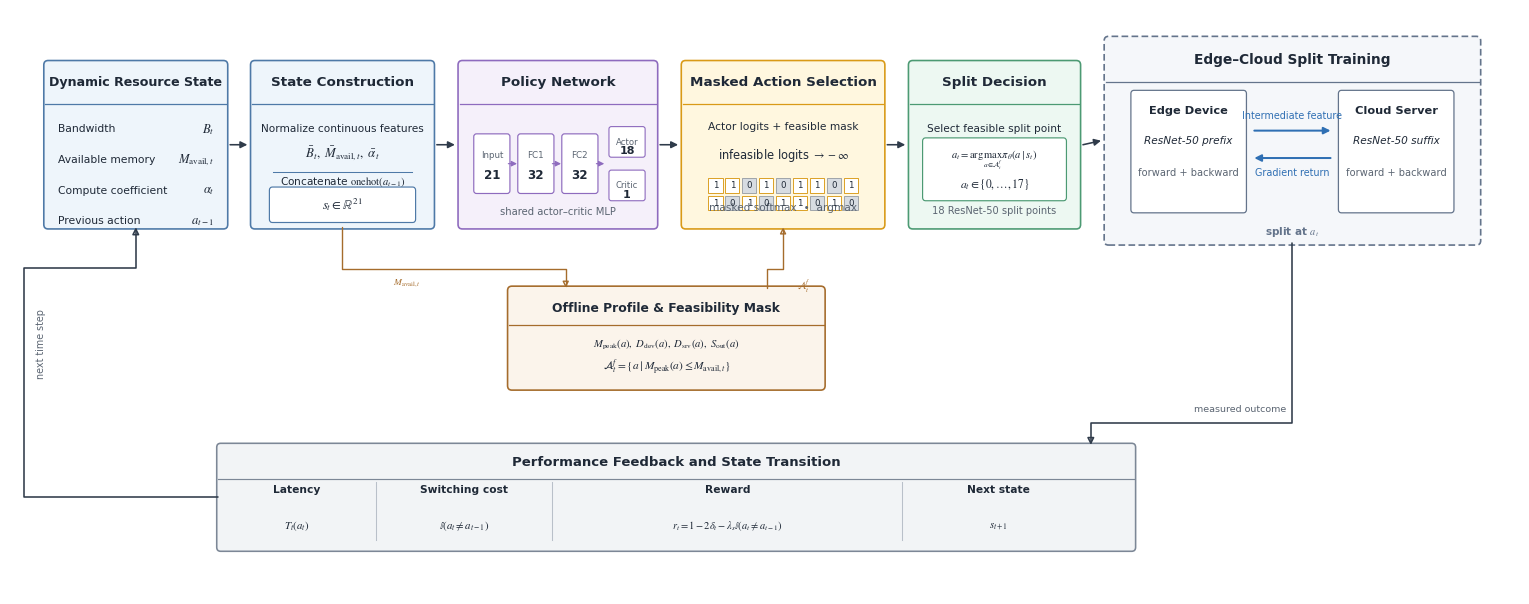

Write the Python code that produced this figure.
from pathlib import Path

import matplotlib as mpl
import matplotlib.pyplot as plt
from matplotlib.patches import (
    FancyBboxPatch,
    FancyArrowPatch,
    Rectangle,
)
from matplotlib.path import Path as MplPath


# ============================================================
# 1. Fixed workspace and output files
# ============================================================

WORKDIR = Path(r"D:\pythonWork\formal_test\figure1")
WORKDIR.mkdir(parents=True, exist_ok=True)

PNG_PATH = WORKDIR / "masked_ppo_framework.png"
PDF_PATH = WORKDIR / "masked_ppo_framework.pdf"
SVG_PATH = WORKDIR / "masked_ppo_framework.svg"

# Delete only previous outputs.
# Do not delete any other files in the workspace.
for output_file in (
    PNG_PATH,
    PDF_PATH,
    SVG_PATH,
):
    if output_file.exists():
        output_file.unlink()


# ============================================================
# 2. Matplotlib global configuration
# ============================================================

mpl.rcParams.update({
    "font.family": "sans-serif",
    "font.sans-serif": [
        "Arial",
        "DejaVu Sans",
    ],
    "font.size": 8.2,
    "mathtext.fontset": "stix",
    "axes.unicode_minus": False,

    # Keep fonts editable in vector outputs.
    "pdf.fonttype": 42,
    "ps.fonttype": 42,
    "svg.fonttype": "none",
})


# ============================================================
# 3. EI-conference color palette
# ============================================================

COLORS = {
    "ink": "#1F2937",
    "muted": "#5B6572",
    "line": "#2F3B4A",

    "state_border": "#4E79A7",
    "state_fill": "#EEF5FB",

    "policy_border": "#8E6BBE",
    "policy_fill": "#F5F0FA",

    "mask_border": "#D99A17",
    "mask_fill": "#FFF7DF",

    "decision_border": "#4C9A73",
    "decision_fill": "#EDF8F2",

    "training_border": "#64748B",
    "training_fill": "#F5F7FA",

    "feedback_border": "#7C8796",
    "feedback_fill": "#F2F4F6",

    "profile_border": "#A56C2C",
    "profile_fill": "#FBF4EB",

    "communication": "#2F6FB3",

    "white": "#FFFFFF",
    "masked_cell": "#D7DCE2",
}


# ============================================================
# 4. Canvas
# ============================================================

fig, ax = plt.subplots(
    figsize=(15.4, 6.15),
    facecolor="white",
)

ax.set_xlim(0, 19.2)
ax.set_ylim(0, 7.25)
ax.axis("off")


# ============================================================
# 5. Drawing helper functions
# ============================================================

def rounded_box(
    x,
    y,
    width,
    height,
    face_color,
    edge_color,
    linewidth=1.15,
    linestyle="-",
    radius=0.055,
    zorder=2,
):
    """
    Draw one rounded rectangular box.
    """

    patch = FancyBboxPatch(
        (x, y),
        width,
        height,
        boxstyle=(
            f"round,pad=0.02,"
            f"rounding_size={radius}"
        ),
        facecolor=face_color,
        edgecolor=edge_color,
        linewidth=linewidth,
        linestyle=linestyle,
        zorder=zorder,
    )

    ax.add_patch(patch)
    return patch


def draw_card(
    x,
    y,
    width,
    height,
    title,
    face_color,
    edge_color,
    header_height=0.52,
    title_fontsize=9.7,
):
    """
    Draw a main framework card with
    a separated title header.
    """

    rounded_box(
        x=x,
        y=y,
        width=width,
        height=height,
        face_color=face_color,
        edge_color=edge_color,
        linewidth=1.18,
        radius=0.055,
    )

    separator_y = (
        y
        + height
        - header_height
    )

    ax.plot(
        [x, x + width],
        [separator_y, separator_y],
        color=edge_color,
        linewidth=0.90,
        zorder=3,
    )

    ax.text(
        x + width / 2,
        y + height - 0.17,
        title,
        ha="center",
        va="top",
        fontsize=title_fontsize,
        fontweight="bold",
        linespacing=1.02,
        color=COLORS["ink"],
        zorder=4,
    )

    return separator_y


def straight_arrow(
    x_start,
    y_start,
    x_end,
    y_end,
    color=None,
    linewidth=1.15,
    mutation_scale=10,
):
    """
    Draw one straight arrow.
    """

    if color is None:
        color = COLORS["line"]

    arrow_patch = FancyArrowPatch(
        (x_start, y_start),
        (x_end, y_end),
        arrowstyle="-|>",
        mutation_scale=mutation_scale,
        linewidth=linewidth,
        color=color,
        shrinkA=0,
        shrinkB=0,
        zorder=7,
    )

    ax.add_patch(arrow_patch)
    return arrow_patch


def orthogonal_arrow(
    points,
    color=None,
    linewidth=1.15,
    mutation_scale=10,
):
    """
    Draw one orthogonal polyline arrow.

    The arrow follows the supplied points.
    No curved line is used.
    """

    if color is None:
        color = COLORS["line"]

    vertices = [points[0]]
    path_codes = [MplPath.MOVETO]

    for point in points[1:]:
        vertices.append(point)
        path_codes.append(MplPath.LINETO)

    path = MplPath(
        vertices,
        path_codes,
    )

    arrow_patch = FancyArrowPatch(
        path=path,
        arrowstyle="-|>",
        mutation_scale=mutation_scale,
        linewidth=linewidth,
        color=color,
        fill=False,
        zorder=6,
    )

    ax.add_patch(arrow_patch)
    return arrow_patch


def center_right(box):
    """
    Return the center point of a box's right edge.
    """

    x, y, width, height = box

    return (
        x + width,
        y + height / 2,
    )


def center_left(box):
    """
    Return the center point of a box's left edge.
    """

    x, y, width, height = box

    return (
        x,
        y + height / 2,
    )


# ============================================================
# 6. Fixed geometry
# ============================================================

TOP_Y = 4.55
TOP_HEIGHT = 2.05

STATE_BOX = (
    0.45,
    TOP_Y,
    2.30,
    TOP_HEIGHT,
)

STATE_CONSTRUCTION_BOX = (
    3.08,
    TOP_Y,
    2.30,
    TOP_HEIGHT,
)

POLICY_BOX = (
    5.72,
    TOP_Y,
    2.50,
    TOP_HEIGHT,
)

MASK_SELECTION_BOX = (
    8.56,
    TOP_Y,
    2.55,
    TOP_HEIGHT,
)

DECISION_BOX = (
    11.45,
    TOP_Y,
    2.15,
    TOP_HEIGHT,
)

TRAINING_BOX = (
    13.94,
    4.35,
    4.75,
    2.55,
)

PROFILE_BOX = (
    6.35,
    2.55,
    4.00,
    1.25,
)

FEEDBACK_BOX = (
    2.65,
    0.55,
    11.65,
    1.30,
)


# ============================================================
# 7. Module 1: Dynamic Resource State
# ============================================================

x, y, width, height = STATE_BOX

state_separator_y = draw_card(
    x=x,
    y=y,
    width=width,
    height=height,
    title="Dynamic Resource State",
    face_color=COLORS["state_fill"],
    edge_color=COLORS["state_border"],
    title_fontsize=9.1,
)

state_rows = [
    (
        "Bandwidth",
        r"$B_t$",
    ),
    (
        "Available memory",
        r"$M_{\mathrm{avail},t}$",
    ),
    (
        "Compute coefficient",
        r"$\alpha_t$",
    ),
    (
        "Previous action",
        r"$a_{t-1}$",
    ),
]

state_row_y = (
    state_separator_y
    - 0.31
)

for label, symbol in state_rows:
    ax.text(
        x + 0.16,
        state_row_y,
        label,
        ha="left",
        va="center",
        fontsize=7.75,
        color=COLORS["ink"],
        zorder=4,
    )

    ax.text(
        x + width - 0.15,
        state_row_y,
        symbol,
        ha="right",
        va="center",
        fontsize=9.10,
        color=COLORS["ink"],
        zorder=4,
    )

    state_row_y -= 0.38


# ============================================================
# 8. Module 2: State Construction
# ============================================================

x, y, width, height = STATE_CONSTRUCTION_BOX

state_construction_separator_y = draw_card(
    x=x,
    y=y,
    width=width,
    height=height,
    title="State Construction",
    face_color=COLORS["state_fill"],
    edge_color=COLORS["state_border"],
)

ax.text(
    x + width / 2,
    state_construction_separator_y - 0.31,
    "Normalize continuous features",
    ha="center",
    va="center",
    fontsize=7.60,
    color=COLORS["ink"],
    zorder=4,
)

ax.text(
    x + width / 2,
    state_construction_separator_y - 0.62,
    (
        r"$\bar{B}_t,\ "
        r"\bar{M}_{\mathrm{avail},t},\ "
        r"\bar{\alpha}_t$"
    ),
    ha="center",
    va="center",
    fontsize=9.30,
    color=COLORS["ink"],
    zorder=4,
)

ax.plot(
    [
        x + 0.27,
        x + width - 0.27,
    ],
    [
        state_construction_separator_y - 0.84,
        state_construction_separator_y - 0.84,
    ],
    color=COLORS["state_border"],
    linewidth=0.75,
    zorder=3,
)

ax.text(
    x + width / 2,
    state_construction_separator_y - 0.96,
    (
        r"Concatenate "
        r"$\mathrm{onehot}(a_{t-1})$"
    ),
    ha="center",
    va="center",
    fontsize=7.60,
    color=COLORS["ink"],
    zorder=4,
)

rounded_box(
    x=x + 0.24,
    y=y + 0.08,
    width=width - 0.48,
    height=0.40,
    face_color=COLORS["white"],
    edge_color=COLORS["state_border"],
    linewidth=0.85,
    radius=0.04,
    zorder=3,
)

ax.text(
    x + width / 2,
    y + 0.28,
    r"$s_t\in\mathbb{R}^{21}$",
    ha="center",
    va="center",
    fontsize=9.20,
    fontweight="bold",
    color=COLORS["ink"],
    zorder=4,
)


# ============================================================
# 9. Module 3: Policy Network
# ============================================================

x, y, width, height = POLICY_BOX

policy_separator_y = draw_card(
    x=x,
    y=y,
    width=width,
    height=height,
    title="Policy Network",
    face_color=COLORS["policy_fill"],
    edge_color=COLORS["policy_border"],
)

policy_center_y = (
    policy_separator_y
    - 0.74
)

policy_node_width = 0.42
policy_node_height = 0.70
policy_node_gap = 0.14
policy_start_x = x + 0.20

policy_nodes = [
    (
        "Input",
        "21",
    ),
    (
        "FC1",
        "32",
    ),
    (
        "FC2",
        "32",
    ),
]

for index, (
    node_name,
    node_units,
) in enumerate(policy_nodes):

    node_x = (
        policy_start_x
        + index
        * (
            policy_node_width
            + policy_node_gap
        )
    )

    rounded_box(
        x=node_x,
        y=(
            policy_center_y
            - policy_node_height / 2
        ),
        width=policy_node_width,
        height=policy_node_height,
        face_color=COLORS["white"],
        edge_color=COLORS["policy_border"],
        linewidth=0.85,
        radius=0.035,
        zorder=3,
    )

    ax.text(
        node_x + policy_node_width / 2,
        policy_center_y + 0.10,
        node_name,
        ha="center",
        va="center",
        fontsize=6.30,
        color=COLORS["muted"],
        zorder=4,
    )

    ax.text(
        node_x + policy_node_width / 2,
        policy_center_y - 0.14,
        node_units,
        ha="center",
        va="center",
        fontsize=8.60,
        fontweight="bold",
        color=COLORS["ink"],
        zorder=4,
    )

    if index < 2:
        straight_arrow(
            x_start=(
                node_x
                + policy_node_width
            ),
            y_start=policy_center_y,
            x_end=(
                node_x
                + policy_node_width
                + policy_node_gap
                - 0.03
            ),
            y_end=policy_center_y,
            color=COLORS["policy_border"],
            linewidth=0.85,
            mutation_scale=8,
        )


last_shared_layer_right = (
    policy_start_x
    + 2
    * (
        policy_node_width
        + policy_node_gap
    )
    + policy_node_width
)

branch_x = (
    x
    + width
    - 0.58
)

straight_arrow(
    x_start=last_shared_layer_right,
    y_start=policy_center_y,
    x_end=branch_x - 0.08,
    y_end=policy_center_y,
    color=COLORS["policy_border"],
    linewidth=0.85,
    mutation_scale=8,
)

rounded_box(
    x=branch_x,
    y=policy_center_y + 0.10,
    width=0.42,
    height=0.34,
    face_color=COLORS["white"],
    edge_color=COLORS["policy_border"],
    linewidth=0.80,
    radius=0.03,
    zorder=3,
)

rounded_box(
    x=branch_x,
    y=policy_center_y - 0.44,
    width=0.42,
    height=0.34,
    face_color=COLORS["white"],
    edge_color=COLORS["policy_border"],
    linewidth=0.80,
    radius=0.03,
    zorder=3,
)

ax.text(
    branch_x + 0.21,
    policy_center_y + 0.27,
    "Actor",
    ha="center",
    va="center",
    fontsize=6.10,
    color=COLORS["muted"],
    zorder=4,
)

ax.text(
    branch_x + 0.21,
    policy_center_y + 0.16,
    "18",
    ha="center",
    va="center",
    fontsize=8.00,
    fontweight="bold",
    color=COLORS["ink"],
    zorder=4,
)

ax.text(
    branch_x + 0.21,
    policy_center_y - 0.27,
    "Critic",
    ha="center",
    va="center",
    fontsize=6.10,
    color=COLORS["muted"],
    zorder=4,
)

ax.text(
    branch_x + 0.21,
    policy_center_y - 0.38,
    "1",
    ha="center",
    va="center",
    fontsize=8.00,
    fontweight="bold",
    color=COLORS["ink"],
    zorder=4,
)

ax.text(
    x + width / 2,
    y + 0.19,
    "shared actor\u2013critic MLP",
    ha="center",
    va="center",
    fontsize=7.20,
    color=COLORS["muted"],
    zorder=4,
)


# ============================================================
# 10. Module 4: Masked Action Selection
# ============================================================

x, y, width, height = MASK_SELECTION_BOX

mask_separator_y = draw_card(
    x=x,
    y=y,
    width=width,
    height=height,
    title="Masked Action Selection",
    face_color=COLORS["mask_fill"],
    edge_color=COLORS["mask_border"],
)

ax.text(
    x + width / 2,
    mask_separator_y - 0.28,
    "Actor logits + feasible mask",
    ha="center",
    va="center",
    fontsize=7.65,
    color=COLORS["ink"],
    zorder=4,
)

ax.text(
    x + width / 2,
    mask_separator_y - 0.63,
    r"infeasible logits $\rightarrow -\infty$",
    ha="center",
    va="center",
    fontsize=8.30,
    color=COLORS["ink"],
    zorder=4,
)

mask_values = [
    1, 1, 0, 1, 0, 1, 1, 0, 1,
    1, 0, 1, 0, 1, 1, 0, 1, 0,
]

mask_columns = 9
mask_cell_size = 0.18
mask_cell_gap = 0.035

mask_grid_width = (
    mask_columns * mask_cell_size
    + (
        mask_columns - 1
    )
    * mask_cell_gap
)

mask_grid_start_x = (
    x
    + (
        width
        - mask_grid_width
    )
    / 2
)

mask_grid_start_y = (
    mask_separator_y
    - 1.10
)

for index, value in enumerate(mask_values):
    row = index // mask_columns
    column = index % mask_columns

    cell_x = (
        mask_grid_start_x
        + column
        * (
            mask_cell_size
            + mask_cell_gap
        )
    )

    cell_y = (
        mask_grid_start_y
        - row
        * (
            mask_cell_size
            + mask_cell_gap
        )
    )

    if value == 1:
        cell_face_color = COLORS["white"]
        cell_edge_color = COLORS["mask_border"]
    else:
        cell_face_color = COLORS["masked_cell"]
        cell_edge_color = "#9AA0A6"

    cell_patch = Rectangle(
        (cell_x, cell_y),
        mask_cell_size,
        mask_cell_size,
        facecolor=cell_face_color,
        edgecolor=cell_edge_color,
        linewidth=0.65,
        zorder=4,
    )

    ax.add_patch(cell_patch)

    ax.text(
        cell_x + mask_cell_size / 2,
        cell_y + mask_cell_size / 2,
        str(value),
        ha="center",
        va="center",
        fontsize=6.20,
        color=COLORS["ink"],
        zorder=5,
    )

ax.text(
    x + width / 2,
    y + 0.24,
    "masked softmax  \u2022  argmax",
    ha="center",
    va="center",
    fontsize=7.55,
    color=COLORS["muted"],
    zorder=4,
)


# ============================================================
# 11. Module 5: Split Decision
# ============================================================

x, y, width, height = DECISION_BOX

decision_separator_y = draw_card(
    x=x,
    y=y,
    width=width,
    height=height,
    title="Split Decision",
    face_color=COLORS["decision_fill"],
    edge_color=COLORS["decision_border"],
)

ax.text(
    x + width / 2,
    decision_separator_y - 0.31,
    "Select feasible split point",
    ha="center",
    va="center",
    fontsize=7.55,
    color=COLORS["ink"],
    zorder=4,
)

rounded_box(
    x=x + 0.18,
    y=decision_separator_y - 1.18,
    width=width - 0.36,
    height=0.74,
    face_color=COLORS["white"],
    edge_color=COLORS["decision_border"],
    linewidth=0.85,
    radius=0.04,
    zorder=3,
)

ax.text(
    x + width / 2,
    decision_separator_y - 0.70,
    (
        r"$a_t=\arg\max_{a\in\mathcal{A}_t^f}"
        r"\pi_\theta(a\mid s_t)$"
    ),
    ha="center",
    va="center",
    fontsize=7.55,
    color=COLORS["ink"],
    zorder=4,
)

ax.text(
    x + width / 2,
    decision_separator_y - 1.00,
    r"$a_t\in\{0,\ldots,17\}$",
    ha="center",
    va="center",
    fontsize=8.30,
    fontweight="bold",
    color=COLORS["ink"],
    zorder=4,
)

ax.text(
    x + width / 2,
    y + 0.20,
    "18 ResNet-50 split points",
    ha="center",
    va="center",
    fontsize=7.15,
    color=COLORS["muted"],
    zorder=4,
)


# ============================================================
# 12. Module 6: Edge\u2013Cloud Split Training
# ============================================================

x, y, width, height = TRAINING_BOX

rounded_box(
    x=x,
    y=y,
    width=width,
    height=height,
    face_color=COLORS["training_fill"],
    edge_color=COLORS["training_border"],
    linewidth=1.20,
    linestyle=(0, (4, 2)),
    radius=0.055,
    zorder=2,
)

ax.text(
    x + width / 2,
    y + height - 0.18,
    "Edge\u2013Cloud Split Training",
    ha="center",
    va="top",
    fontsize=9.90,
    fontweight="bold",
    color=COLORS["ink"],
    zorder=4,
)

ax.plot(
    [x, x + width],
    [
        y + height - 0.55,
        y + height - 0.55,
    ],
    color=COLORS["training_border"],
    linewidth=0.90,
    zorder=3,
)

training_subbox_y = y + 0.40
training_subbox_height = 1.48
training_subbox_width = 1.43

edge_box_x = x + 0.34

cloud_box_x = (
    x
    + width
    - 0.34
    - training_subbox_width
)

rounded_box(
    x=edge_box_x,
    y=training_subbox_y,
    width=training_subbox_width,
    height=training_subbox_height,
    face_color=COLORS["white"],
    edge_color=COLORS["training_border"],
    linewidth=0.90,
    radius=0.04,
    zorder=3,
)

rounded_box(
    x=cloud_box_x,
    y=training_subbox_y,
    width=training_subbox_width,
    height=training_subbox_height,
    face_color=COLORS["white"],
    edge_color=COLORS["training_border"],
    linewidth=0.90,
    radius=0.04,
    zorder=3,
)

# Edge-device text
ax.text(
    edge_box_x + training_subbox_width / 2,
    training_subbox_y
    + training_subbox_height
    - 0.23,
    "Edge Device",
    ha="center",
    va="center",
    fontsize=8.20,
    fontweight="bold",
    color=COLORS["ink"],
    zorder=4,
)

ax.text(
    edge_box_x + training_subbox_width / 2,
    training_subbox_y
    + training_subbox_height
    - 0.60,
    "ResNet-50 prefix",
    ha="center",
    va="center",
    fontsize=7.55,
    fontstyle="italic",
    color=COLORS["ink"],
    zorder=4,
)

ax.text(
    edge_box_x + training_subbox_width / 2,
    training_subbox_y + 0.48,
    "forward + backward",
    ha="center",
    va="center",
    fontsize=7.10,
    color=COLORS["muted"],
    zorder=4,
)

# Cloud-server text
ax.text(
    cloud_box_x + training_subbox_width / 2,
    training_subbox_y
    + training_subbox_height
    - 0.23,
    "Cloud Server",
    ha="center",
    va="center",
    fontsize=8.20,
    fontweight="bold",
    color=COLORS["ink"],
    zorder=4,
)

ax.text(
    cloud_box_x + training_subbox_width / 2,
    training_subbox_y
    + training_subbox_height
    - 0.60,
    "ResNet-50 suffix",
    ha="center",
    va="center",
    fontsize=7.55,
    fontstyle="italic",
    color=COLORS["ink"],
    zorder=4,
)

ax.text(
    cloud_box_x + training_subbox_width / 2,
    training_subbox_y + 0.48,
    "forward + backward",
    ha="center",
    va="center",
    fontsize=7.10,
    color=COLORS["muted"],
    zorder=4,
)

# Perfectly aligned parallel communication arrows
communication_left_x = (
    edge_box_x
    + training_subbox_width
    + 0.12
)

communication_right_x = (
    cloud_box_x
    - 0.12
)

feature_arrow_y = (
    training_subbox_y
    + 1.00
)

gradient_arrow_y = (
    training_subbox_y
    + 0.66
)

# Upper arrow: Edge -> Cloud
straight_arrow(
    x_start=communication_left_x,
    y_start=feature_arrow_y,
    x_end=communication_right_x,
    y_end=feature_arrow_y,
    color=COLORS["communication"],
    linewidth=1.45,
    mutation_scale=10,
)

# Lower arrow: Cloud -> Edge
straight_arrow(
    x_start=communication_right_x,
    y_start=gradient_arrow_y,
    x_end=communication_left_x,
    y_end=gradient_arrow_y,
    color=COLORS["communication"],
    linewidth=1.45,
    mutation_scale=10,
)

ax.text(
    (
        communication_left_x
        + communication_right_x
    )
    / 2,
    feature_arrow_y + 0.12,
    "Intermediate feature",
    ha="center",
    va="bottom",
    fontsize=6.90,
    color=COLORS["communication"],
    zorder=4,
)

ax.text(
    (
        communication_left_x
        + communication_right_x
    )
    / 2,
    gradient_arrow_y - 0.12,
    "Gradient return",
    ha="center",
    va="top",
    fontsize=6.90,
    color=COLORS["communication"],
    zorder=4,
)

ax.text(
    x + width / 2,
    y + 0.15,
    r"split at $a_t$",
    ha="center",
    va="center",
    fontsize=7.50,
    fontweight="bold",
    color=COLORS["training_border"],
    zorder=4,
)


# ============================================================
# 13. Main left-to-right process arrows
# ============================================================

main_boxes = [
    STATE_BOX,
    STATE_CONSTRUCTION_BOX,
    POLICY_BOX,
    MASK_SELECTION_BOX,
    DECISION_BOX,
    TRAINING_BOX,
]

for left_box, right_box in zip(
    main_boxes[:-1],
    main_boxes[1:],
):
    left_point = center_right(left_box)
    right_point = center_left(right_box)

    straight_arrow(
        x_start=left_point[0] + 0.05,
        y_start=left_point[1],
        x_end=right_point[0] - 0.06,
        y_end=right_point[1],
        color=COLORS["line"],
        linewidth=1.15,
        mutation_scale=10,
    )


# ============================================================
# 14. Offline Profile and Feasibility Mask
# ============================================================

x, y, width, height = PROFILE_BOX

profile_separator_y = draw_card(
    x=x,
    y=y,
    width=width,
    height=height,
    title="Offline Profile & Feasibility Mask",
    face_color=COLORS["profile_fill"],
    edge_color=COLORS["profile_border"],
    header_height=0.46,
    title_fontsize=8.90,
)

ax.text(
    x + width / 2,
    profile_separator_y - 0.25,
    (
        r"$M_{\mathrm{peak}}(a),\ "
        r"D_{\mathrm{dev}}(a),\ "
        r"D_{\mathrm{srv}}(a),\ "
        r"S_{\mathrm{out}}(a)$"
    ),
    ha="center",
    va="center",
    fontsize=7.65,
    color=COLORS["ink"],
    zorder=4,
)

ax.text(
    x + width / 2,
    y + 0.27,
    (
        r"$\mathcal{A}_t^f="
        r"\{a\mid "
        r"M_{\mathrm{peak}}(a)"
        r"\leq M_{\mathrm{avail},t}\}$"
    ),
    ha="center",
    va="center",
    fontsize=8.20,
    color=COLORS["ink"],
    zorder=4,
)


# ============================================================
# 15. State-to-profile and profile-to-mask arrows
# ============================================================

state_x, state_y, state_width, state_height = (
    STATE_CONSTRUCTION_BOX
)

mask_x, mask_y, mask_width, mask_height = (
    MASK_SELECTION_BOX
)

profile_x, profile_y, profile_width, profile_height = (
    PROFILE_BOX
)

orthogonal_arrow(
    points=[
        (
            state_x + state_width / 2,
            state_y,
        ),
        (
            state_x + state_width / 2,
            4.03,
        ),
        (
            profile_x + 0.72,
            4.03,
        ),
        (
            profile_x + 0.72,
            profile_y + profile_height,
        ),
    ],
    color=COLORS["profile_border"],
    linewidth=1.00,
    mutation_scale=9,
)

ax.text(
    5.05,
    3.93,
    r"$M_{\mathrm{avail},t}$",
    ha="center",
    va="top",
    fontsize=6.80,
    color=COLORS["profile_border"],
    zorder=4,
)

orthogonal_arrow(
    points=[
        (
            profile_x
            + profile_width
            - 0.72,
            profile_y
            + profile_height,
        ),
        (
            profile_x
            + profile_width
            - 0.72,
            4.03,
        ),
        (
            mask_x + mask_width / 2,
            4.03,
        ),
        (
            mask_x + mask_width / 2,
            mask_y,
        ),
    ],
    color=COLORS["profile_border"],
    linewidth=1.00,
    mutation_scale=9,
)

ax.text(
    10.10,
    3.93,
    r"$\mathcal{A}_t^f$",
    ha="center",
    va="top",
    fontsize=7.00,
    color=COLORS["profile_border"],
    zorder=4,
)


# ============================================================
# 16. Performance Feedback panel
# ============================================================

x, y, width, height = FEEDBACK_BOX

rounded_box(
    x=x,
    y=y,
    width=width,
    height=height,
    face_color=COLORS["feedback_fill"],
    edge_color=COLORS["feedback_border"],
    linewidth=1.15,
    radius=0.05,
    zorder=2,
)

ax.text(
    x + width / 2,
    y + height - 0.14,
    "Performance Feedback and State Transition",
    ha="center",
    va="top",
    fontsize=9.50,
    fontweight="bold",
    color=COLORS["ink"],
    zorder=4,
)

feedback_separator_y = (
    y
    + height
    - 0.42
)

ax.plot(
    [x, x + width],
    [
        feedback_separator_y,
        feedback_separator_y,
    ],
    color=COLORS["feedback_border"],
    linewidth=0.85,
    zorder=3,
)

feedback_column_widths = [
    2.00,
    2.25,
    4.45,
    2.45,
]

feedback_titles = [
    "Latency",
    "Switching cost",
    "Reward",
    "Next state",
]

feedback_values = [
    r"$T_t(a_t)$",
    r"$\mathbb{I}(a_t\neq a_{t-1})$",
    (
        r"$r_t=1-2\delta_t"
        r"-\lambda_s"
        r"\mathbb{I}(a_t\neq a_{t-1})$"
    ),
    r"$s_{t+1}$",
]

feedback_column_x = x

for index, column_width in enumerate(
    feedback_column_widths
):
    if index > 0:
        ax.plot(
            [
                feedback_column_x,
                feedback_column_x,
            ],
            [
                y + 0.12,
                feedback_separator_y - 0.04,
            ],
            color="#B9C0C9",
            linewidth=0.75,
            zorder=3,
        )

    ax.text(
        feedback_column_x
        + column_width / 2,
        feedback_separator_y - 0.14,
        feedback_titles[index],
        ha="center",
        va="center",
        fontsize=7.70,
        fontweight="bold",
        color=COLORS["ink"],
        zorder=4,
    )

    if index == 2:
        value_fontsize = 7.45
    else:
        value_fontsize = 7.80

    ax.text(
        feedback_column_x
        + column_width / 2,
        y + 0.29,
        feedback_values[index],
        ha="center",
        va="center",
        fontsize=value_fontsize,
        color=COLORS["ink"],
        zorder=4,
    )

    feedback_column_x += column_width


# ============================================================
# 17. Training-to-feedback orthogonal arrow
# ============================================================

feedback_x, feedback_y, feedback_width, feedback_height = (
    FEEDBACK_BOX
)

training_x, training_y, training_width, training_height = (
    TRAINING_BOX
)

orthogonal_arrow(
    points=[
        (
            training_x + training_width / 2,
            training_y,
        ),
        (
            training_x + training_width / 2,
            2.12,
        ),
        (
            feedback_x + feedback_width - 0.55,
            2.12,
        ),
        (
            feedback_x + feedback_width - 0.55,
            feedback_y + feedback_height,
        ),
    ],
    color=COLORS["line"],
    linewidth=1.15,
    mutation_scale=10,
)

ax.text(
    15.65,
    2.24,
    "measured outcome",
    ha="center",
    va="bottom",
    fontsize=6.80,
    color=COLORS["muted"],
    zorder=4,
)


# ============================================================
# 18. Feedback-to-next-state orthogonal arrow
# ============================================================

state_x, state_y, state_width, state_height = STATE_BOX

orthogonal_arrow(
    points=[
        (
            feedback_x,
            feedback_y + feedback_height / 2,
        ),
        (
            0.18,
            feedback_y + feedback_height / 2,
        ),
        (
            0.18,
            4.05,
        ),
        (
            state_x + state_width / 2,
            4.05,
        ),
        (
            state_x + state_width / 2,
            state_y,
        ),
    ],
    color=COLORS["line"],
    linewidth=1.15,
    mutation_scale=10,
)

ax.text(
    0.33,
    3.10,
    "next time step",
    ha="left",
    va="center",
    fontsize=6.90,
    color=COLORS["muted"],
    rotation=90,
    zorder=4,
)


# ============================================================
# 19. Save PNG, PDF and SVG
# ============================================================

fig.subplots_adjust(
    left=0.012,
    right=0.992,
    top=0.985,
    bottom=0.035,
)

# High-resolution PNG preview
fig.savefig(
    PNG_PATH,
    dpi=600,
    bbox_inches="tight",
    pad_inches=0.04,
    facecolor="white",
)

# Vector PDF for the EI conference paper
fig.savefig(
    PDF_PATH,
    bbox_inches="tight",
    pad_inches=0.04,
    facecolor="white",
)

# Editable SVG backup
fig.savefig(
    SVG_PATH,
    bbox_inches="tight",
    pad_inches=0.04,
    facecolor="white",
)

plt.close(fig)


# ============================================================
# 20. Verify generated outputs
# ============================================================

for output_file in (
    PNG_PATH,
    PDF_PATH,
    SVG_PATH,
):
    if not output_file.exists():
        raise FileNotFoundError(
            f"Output was not generated: "
            f"{output_file}"
        )

    if output_file.stat().st_size == 0:
        raise RuntimeError(
            f"Output file is empty: "
            f"{output_file}"
        )

    file_size_kb = (
        output_file.stat().st_size
        / 1024
    )

    print(
        f"{output_file} | "
        f"{file_size_kb:.1f} KB"
    )
